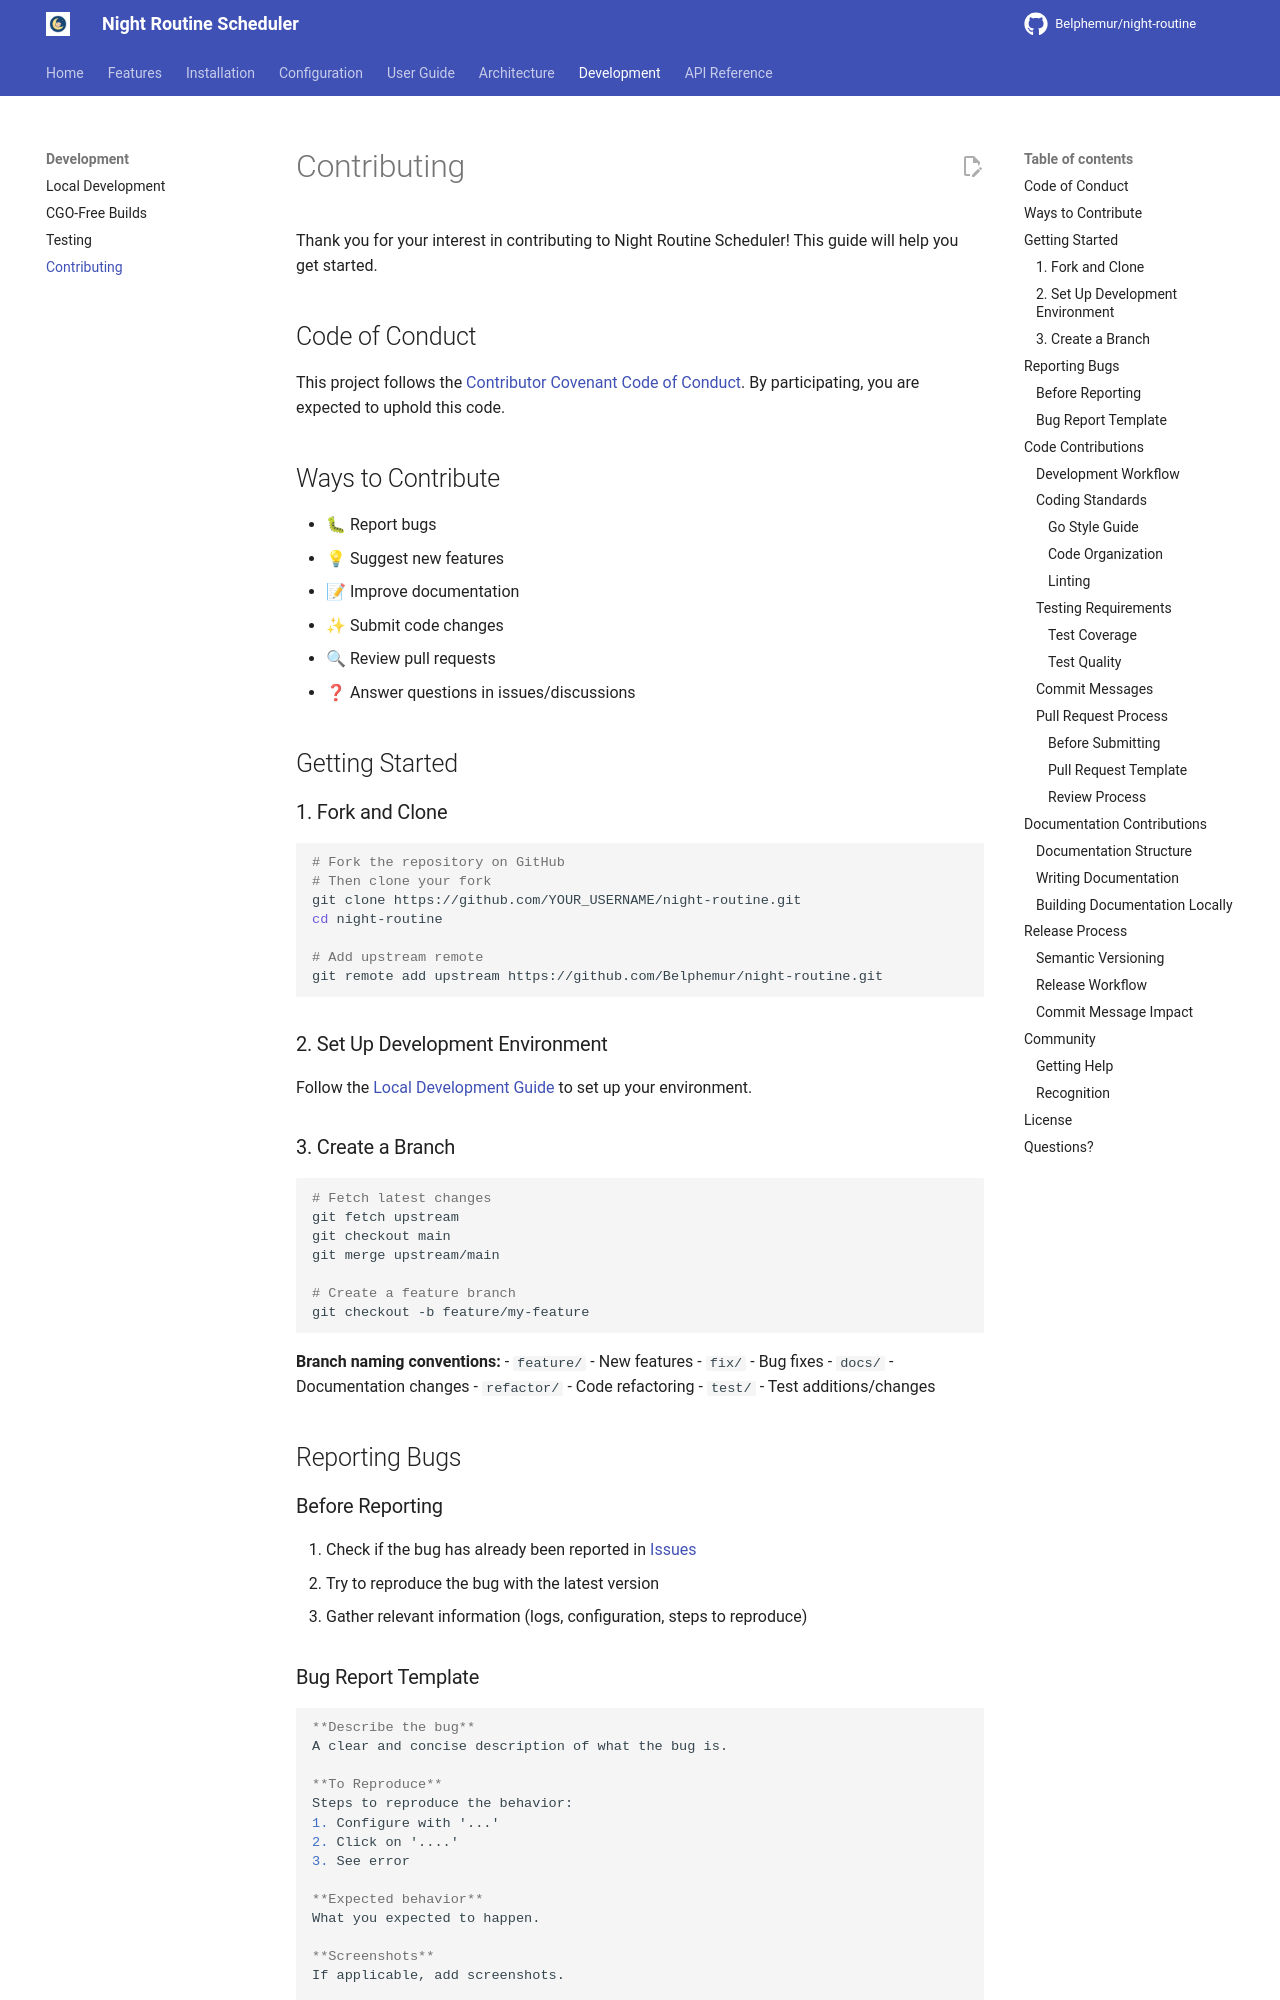

repository: Belphemur/night-routine · page: development/contributing/index.html · generator: mkdocs

# Contributing

Thank you for your interest in contributing to Night Routine Scheduler! This guide will help you get started.

## Code of Conduct

This project follows the [Contributor Covenant Code of Conduct](https://www.contributor-covenant.org/version/2/1/code_of_conduct/). By participating, you are expected to uphold this code.

## Ways to Contribute

- 🐛 Report bugs
- 💡 Suggest new features
- 📝 Improve documentation
- ✨ Submit code changes
- 🔍 Review pull requests
- ❓ Answer questions in issues/discussions

## Getting Started

### 1. Fork and Clone

```bash
# Fork the repository on GitHub
# Then clone your fork
git clone https://github.com/YOUR_USERNAME/night-routine.git
cd night-routine

# Add upstream remote
git remote add upstream https://github.com/Belphemur/night-routine.git
```

### 2. Set Up Development Environment

Follow the [Local Development Guide](local.md) to set up your environment.

### 3. Create a Branch

```bash
# Fetch latest changes
git fetch upstream
git checkout main
git merge upstream/main

# Create a feature branch
git checkout -b feature/my-feature
```

**Branch naming conventions:**
- `feature/` - New features
- `fix/` - Bug fixes
- `docs/` - Documentation changes
- `refactor/` - Code refactoring
- `test/` - Test additions/changes

## Reporting Bugs

### Before Reporting

1. Check if the bug has already been reported in [Issues](https://github.com/Belphemur/night-routine/issues)
2. Try to reproduce the bug with the latest version
3. Gather relevant information (logs, configuration, steps to reproduce)
